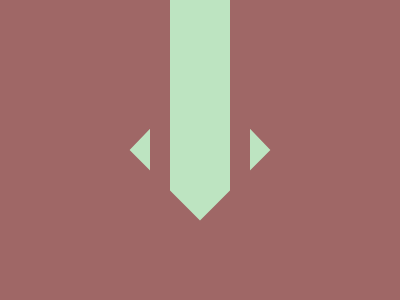

Recreate this image using only HTML and CSS.

<!-- Version 1 -->
<style>&{background:#9F6766;*{margin:0;background:linear-gradient(90deg,#BDE4C1 50vh,#0000 0 45mm,#BDE4C1 0 230px,#0000 0 250px,#BDE4C1 0);clip-path:polygon(57.5%0,57.5%36%,67.6%50%,50%73.5%,32.4%50%,42.5%36%,42.5%0
</style>
